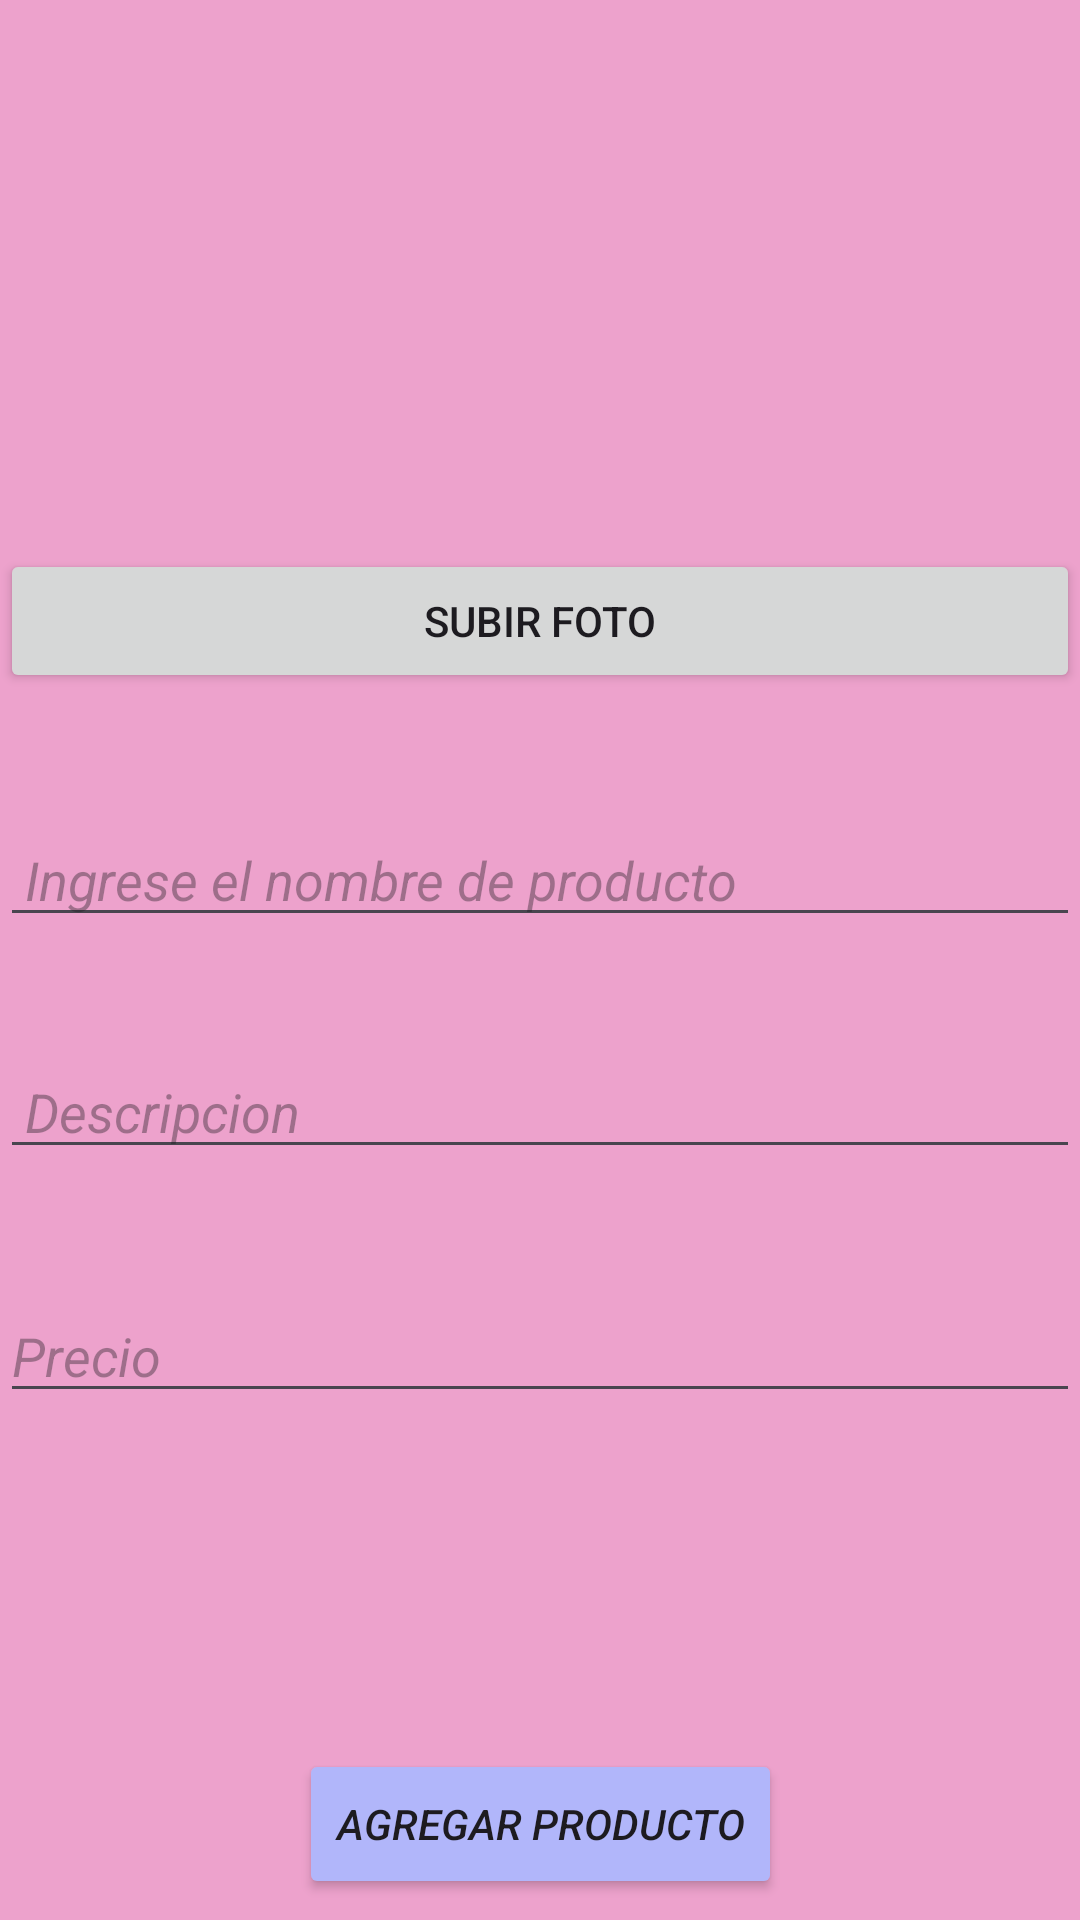

Write the Android layout XML for this screen, with the resource values it uses.
<!-- AndroidManifest.xml: application theme Theme.AplicacionAndroi -->
<!-- res/layout/activity_agregar.xml -->
<?xml version="1.0" encoding="utf-8"?>
<androidx.constraintlayout.widget.ConstraintLayout xmlns:android="http://schemas.android.com/apk/res/android"
    xmlns:app="http://schemas.android.com/apk/res-auto"
    android:layout_width="match_parent"
    android:layout_height="match_parent"
    xmlns:tools="http://schemas.android.com/tools"
    tools:context=".Agregar"
    android:background="#FFEDA2CC">


    <EditText
        android:id="@+id/Nombreproducto"
        android:layout_width="match_parent"
        android:layout_height="wrap_content"
        android:layout_marginTop="40dp"
        android:ems="10"
        android:hint=" Ingrese el nombre de producto"
        android:inputType="text"
        android:text=""
        android:textStyle="italic"
        app:layout_constraintEnd_toEndOf="parent"
        app:layout_constraintHorizontal_bias="0.0"
        app:layout_constraintStart_toStartOf="parent"
        app:layout_constraintTop_toBottomOf="@+id/btnsubirfoto" />

    <EditText
        android:id="@+id/precio"
        android:layout_width="match_parent"
        android:layout_height="wrap_content"
        android:layout_marginTop="40dp"
        android:ems="10"
        android:hint="Precio"
        android:text=""
        android:textStyle="italic"
        app:layout_constraintEnd_toEndOf="parent"
        app:layout_constraintHorizontal_bias="0.0"
        app:layout_constraintStart_toStartOf="parent"
        app:layout_constraintTop_toBottomOf="@+id/descripcion" />

    <EditText
        android:id="@+id/descripcion"
        android:layout_width="match_parent"
        android:layout_height="wrap_content"
        android:layout_marginTop="36dp"
        android:ems="10"
        android:hint=" Descripcion"
        android:inputType="text"
        android:text=""
        android:textStyle="italic"
        app:layout_constraintEnd_toEndOf="parent"
        app:layout_constraintHorizontal_bias="0.0"
        app:layout_constraintStart_toStartOf="parent"
        app:layout_constraintTop_toBottomOf="@+id/Nombreproducto" />

    <Button
        android:id="@+id/btnagregar"
        android:layout_width="161dp"
        android:layout_height="50dp"
        android:layout_marginTop="112dp"
        android:backgroundTint="#B1B6FA"
        android:text="Agregar producto"
        android:textStyle="italic"
        app:layout_constraintEnd_toEndOf="parent"
        app:layout_constraintStart_toStartOf="parent"
        app:layout_constraintTop_toBottomOf="@+id/precio" />

    <ImageView
        android:id="@+id/photopc"
        android:layout_width="138dp"
        android:layout_height="123dp"
        android:layout_marginTop="16dp"
        app:layout_constraintEnd_toEndOf="parent"
        app:layout_constraintHorizontal_bias="0.498"
        app:layout_constraintStart_toStartOf="parent"
        app:layout_constraintTop_toTopOf="parent"
        app:srcCompat="@drawable/ic_launcher_background" />

    <Button
        android:id="@+id/btnsubirfoto"
        style="@style/Widget.AppCompat.Button"
        android:layout_width="match_parent"
        android:layout_height="wrap_content"
        android:layout_marginTop="44dp"
        android:text="Subir Foto"
        app:layout_constraintTop_toBottomOf="@+id/photopc"
        tools:layout_editor_absoluteX="16dp" />

</androidx.constraintlayout.widget.ConstraintLayout>
<!-- resources referenced by this layout -->
<resources>
  <style name="Theme.AplicacionAndroi" parent="Base.Theme.AplicacionAndroi" />
  <style name="Base.Theme.AplicacionAndroi" parent="Theme.Material3.DayNight.NoActionBar">
          
          
      </style>
</resources>
